Labelled photos from "Dataset_ResNet_a", an image-classification folder in maxbieger/Masterarbeit_Bieger. The possible labels are: dry, healthy.

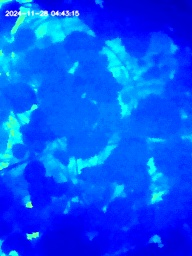
Label: healthy

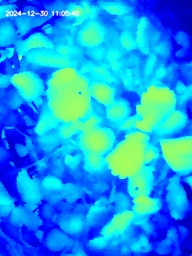
Label: dry

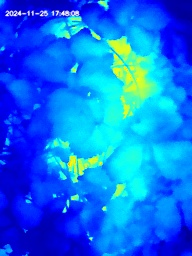
Label: healthy

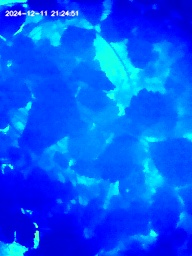
Label: dry

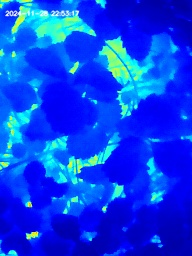
Label: healthy

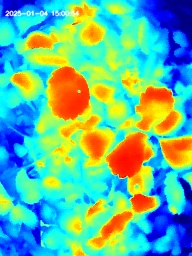
Label: dry
